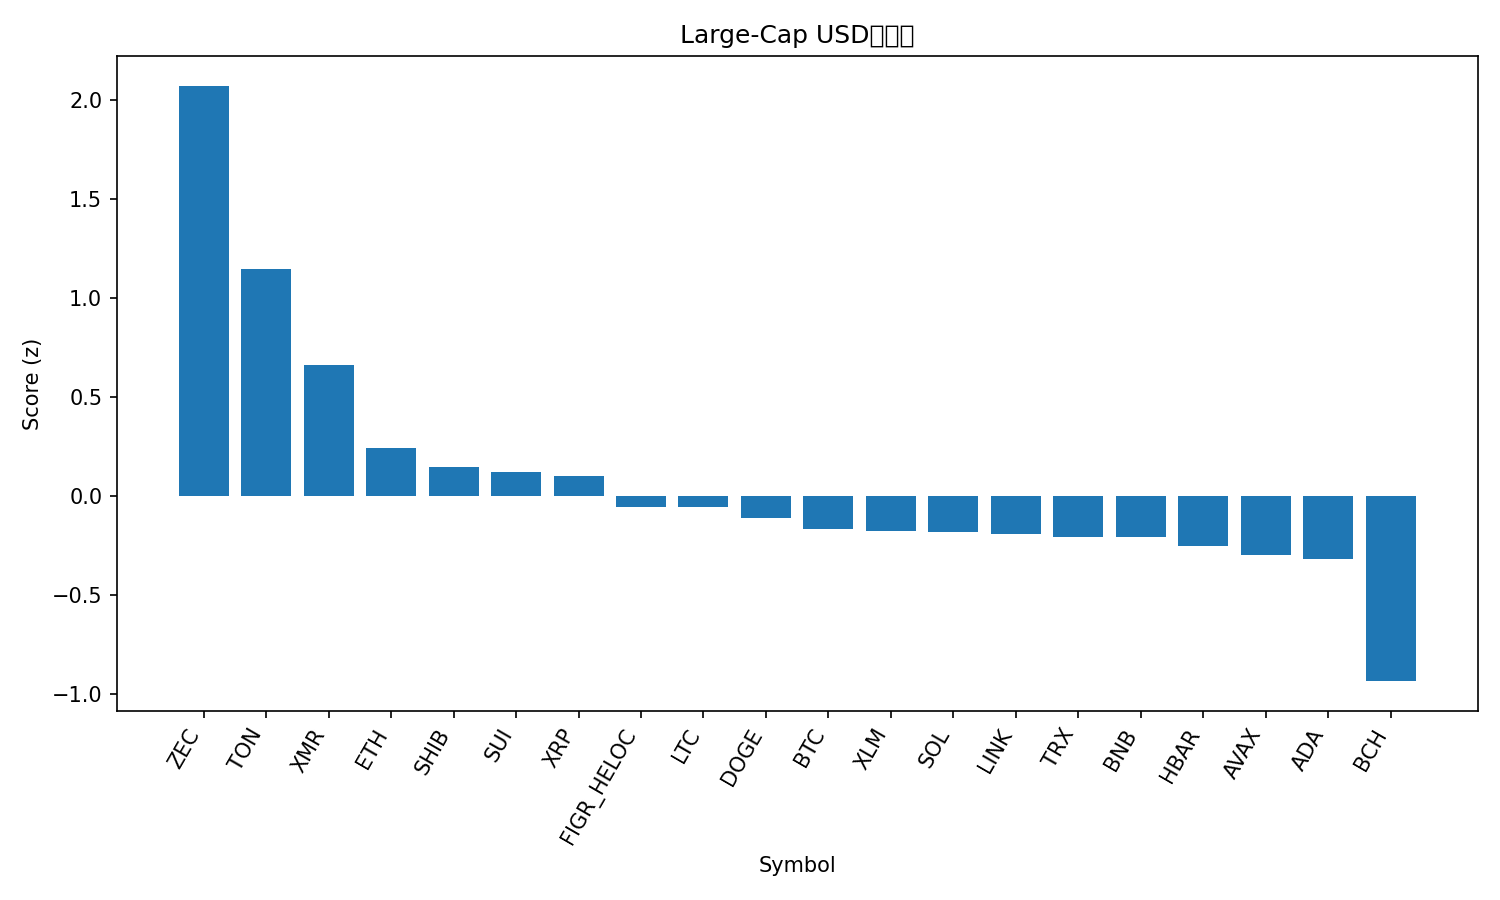

The data file committed next to this chart (first rows):
rank, name, symbol, price, pct_1h, pct_24h, pct_7d, pct_1h_vs_btc, pct_24h_vs_btc, pct_7d_vs_btc, market_cap_rank, market_cap, volume_usd, score
1, Zcash, ZEC, 380.8, -0.341, 23.5, 50.25, -0.3928, 21.3, 51.05, 32, 6223331458, 1381762582, 2.072
2, Toncoin, TON, 2.27, 1.113, 8.14, 5.827, 1.061, 5.944, 6.626, 35, 5712315925, 209868963, 1.148
3, Monero, XMR, 328.4, 1.282, 1.715, 0.4426, 1.23, -0.4805, 1.242, 33, 6045451701, 147718345, 0.6625
4, Ethereum, ETH, 3847, 0.5004, 3.299, -0.8382, 0.4486, 1.104, -0.03903, 2, 464762001830, 35729557315, 0.2449
5, Shiba Inu, SHIB, 9.94e-06, 0.303, 4.579, -1.314, 0.2512, 2.383, -0.5153, 34, 5858314576, 168600971, 0.149
6, Sui, SUI, 2.34, 0.3776, 4.312, -4.944, 0.3258, 2.117, -4.145, 26, 8468926520, 1000310481, 0.1227
7, XRP, XRP, 2.52, 0.2481, 3.774, 1.623, 0.1963, 1.579, 2.422, 4, 151006970740, 4999771427, 0.1008
8, Figure Heloc, FIGR_HELOC, 1.035, 0.02428, 3.816, 2.508, -0.02752, 1.621, 3.307, 14, 13815307742, 193900569, -0.05247
9, Litecoin, LTC, 94.76, 0.1328, 3.492, -0.8027, 0.081, 1.297, -0.00347, 30, 7251306700, 592009848, -0.05403
10, Dogecoin, DOGE, 0.1851, 0.1446, 3.514, -4.968, 0.09278, 1.318, -4.169, 9, 28048973338, 1835470905, -0.1113
11, Bitcoin, BTC, 109335, 0.05179, 2.195, -0.7992, 0.0, 0.0, 0.0, 1, 2179877351139, 65012606830, -0.1639
12, Stellar, XLM, 0.3023, 0.08114, 3.123, -3.951, 0.02934, 0.9279, -3.152, 20, 9688558035, 235203810, -0.1748
13, Solana, SOL, 185.7, 0.1152, 2.296, -2.363, 0.06342, 0.1004, -1.564, 6, 102080711236, 6760885296, -0.1796
14, Chainlink, LINK, 16.98, 0.138, 2.281, -3.314, 0.08624, 0.0853, -2.515, 16, 11840070501, 869436561, -0.1897
15, TRON, TRX, 0.295, 0.1862, 1.631, -3.173, 0.1344, -0.5646, -2.373, 10, 27928717580, 707510510, -0.2049
16, BNB, BNB, 1081, 0.1832, 1.374, -2.114, 0.1314, -0.8212, -1.315, 5, 148848316425, 3530375388, -0.2056
17, Hedera, HBAR, 0.1928, -0.08181, -0.157, 14.44, -0.1336, -2.352, 15.24, 27, 8190609911, 418036594, -0.2515
18, Avalanche, AVAX, 17.96, 0.2967, 0.1884, -6.456, 0.2449, -2.007, -5.657, 29, 7662599152, 557802337, -0.2959
19, Cardano, ADA, 0.6037, 0.1508, 1.334, -6.974, 0.09897, -0.8618, -6.175, 11, 22110225742, 948080252, -0.318
20, Bitcoin Cash, BCH, 542.1, -1.089, 1.724, 8.55, -1.141, -0.4716, 9.35, 18, 10836843574, 441901042, -0.9339
21, Hyperliquid, HYPE, 42.71, -1.266, -3.004, 9.723, -1.318, -5.199, 10.52, 17, 11591094270, 768236038, -1.426
